pico-8 play session: mixed d-pad (fixed 12-tick cycle), after a click and taps of 🅾, ❎, 🅾+❎, 🅾 in the second before t = 0

[t = 2 s] mixed d-pad (1.2s cycle ×~1): → ← ↑ ↓ + 🅾/❎ taps, ~2s
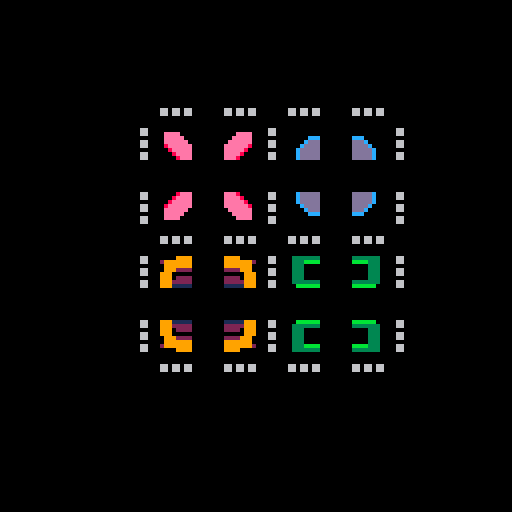

pico-8 cartridge
version 43
__lua__
function _init()
  _init_as()
end

function _update()
  _upd_as()
end

function _draw()
  cls()
  
  map(0,0,0,0)
  
  _draw_as()  
end
-->8
-- avatar selection scene

-- start the avatar selection screen
function _init_as()
 as_grid = {
  {nil,nil},
  {nil,nil},
 }
 as_cursor = {
  x=0,
  y=0,
  shape='cursor'
 }
 as_grid_min=0
 as_grid_max=1
 shapes = {'r','b','y','g'}
end

function _upd_as()
  -- using max because it 
 -- takes the max in a range
 if btnp(⬅️) then
	  as_cursor.x=max(as_grid_min,as_cursor.x-1)
 end
 -- using min because it 
 -- takes the min in a range
 if btnp(➡️) then
   as_cursor.x=min(as_grid_max,as_cursor.x+1)
 end

 -- using max because it 
 -- takes the max in a range
 if btnp(⬆️) then
	  as_cursor.y=max(as_grid_min,as_cursor.y-1)
 end
 -- using min because it 
 -- takes the min in a range
 if btnp(⬇️) then
   as_cursor.y=min(as_grid_max,as_cursor.y+1)
 end
end

function _draw_as()
 for i=1,#shapes do
  local shape_name = shapes[i]
  local odd = i%2==0 and true or false
  local shape_x = 38 
  local shape_y = i*16 + 16
  if odd then
    shape_x = 35*2
    shape_y = i*16
  end
  spr_shape(shape_name,shape_x,shape_y)
 end

 -- cursor 
 local x = 38 + as_cursor.x * 32
 local y = 32 + as_cursor.y * 32
 spr_shape(as_cursor.shape,x,y)
end
-->8

-- cursor
function _init_cursor()
 cursor_data = {
  x=0,
  y=0,
  shape='cursor'
 }
end

function _update_cursor()
 -- using max because it 
 -- takes the max in a range
 if btnp(⬅️) then
	  cursor_data.x=max(0,cursor_data.x-1)
 end
 -- using min because it 
 -- takes the min in a range
 if btnp(➡️) then
   cursor_data.x=min(2,cursor_data.x+1)
 end

 -- using max because it 
 -- takes the max in a range
 if btnp(⬆️) then
	  cursor_data.y=max(0,cursor_data.y-1)
 end
 -- using min because it 
 -- takes the min in a range
 if btnp(⬇️) then
   cursor_data.y=min(2,cursor_data.y+1)
 end
 
 
end

function _draw_cursor()
 -- spr(ball.frame, ball.x, ball.y)
 local x = 22 + cursor_data.x * 32
 local y = 24 + cursor_data.y * 32
 spr_shape(cursor_data.shape,x,y)
end
-->8
-- sprite render
spr_size = 8
function spr_shape(name, x, y)
 if name == 'cursor' then
   -- top-left
   spr(36, x+2, y)
   -- bottom-left
   spr(36, x+2, y+spr_size*2, 1, 1, false, true)
   -- top-right
   spr(36, x+spr_size*2+2, y, 1, 1, true, false)
   -- bottom-right
   spr(36, x+spr_size*2+2, y+spr_size*2, 1, 1, true, true) 
 end
 
 if name == 'r' then
   -- top-left
   spr(4, x+2, y)
   -- bottom-left
   spr(4, x+2, y+spr_size*2, 1, 1, false, true)
   -- top-right
   spr(4, x+spr_size*2+2, y, 1, 1, true, false)
   -- bottom-right
   spr(4, x+spr_size*2+2, y+spr_size*2, 1, 1, true, true) 
 end

 if name == 'b' then
   -- top-left
   spr(20, x+2, y)
   -- bottom-left
   spr(20, x+2, y+spr_size*2, 1, 1, false, true)
   -- top-right
   spr(20, x+spr_size*2+2, y, 1, 1, true, false)
   -- bottom-right
   spr(20, x+spr_size*2+2, y+spr_size*2, 1, 1, true, true) 
 end
 
 if name == 'y' then
   -- top-left
   spr(24, x+2, y)
   -- bottom-left
   spr(24, x+2, y+spr_size*2, 1, 1, false, true)
   -- top-right
   spr(24, x+spr_size*2+2, y, 1, 1, true, false)
   -- bottom-right
   spr(24, x+spr_size*2+2, y+spr_size*2, 1, 1, true, true) 
 end  

  if name == 'g' then
   -- top-left
   spr(8, x+2, y)
   -- bottom-left
   spr(8, x+2, y+spr_size*2, 1, 1, false, true)
   -- top-right
   spr(8, x+spr_size*2+2, y, 1, 1, true, false)
   -- bottom-right
   spr(8, x+spr_size*2+2, y+spr_size*2, 1, 1, true, true) 
 end  

end
__gfx__
00000000006666005555555500000000000000000000eeeeeeeeeeee000000000333333300000000000000000000000000000000000000000000000000000000
0000000006dddd6055555555000000000eeee0000000eeeeeeeeeeee000000000333bbbb00000000000000000000000000000000000000000000000000000000
007007006ddd77d655555555000000000eeeee000eeeeeeeeeeeeeee000000000333000000333300000000000000000000000000000000000000000000000000
000770006ddd77d655555555000000000eeeeee0eeeeeeeeeeeeeeee000000000333000000333300000000000000000000000000000000000000000000000000
000770006dddddd6555555550000000008eeeeeeeeeeeeeeeeeeeeee000000000333000000333300000000000000000000000000000000000000000000000000
007007006dddddd65555555500000000008eeeee0888eeeeeeeeeeee000000000333000000033000000000000000000000000000000000000000000000000000
0000000006dddd6055555555000000000008eeee0000eeeeeeeeeeee0000000003333333000bb000000000000000000000000000000000000000000000000000
0000000000666600555555550000000000008eee0000eeeeeeeeeeee0000000000bbbbbb00000000000000000000000000000000000000000000000000000000
000660000000000011111111000000000000000000cddddddddddddd000000000000000000000000000000000000000000000000000000000000000000000000
000660000000000011111111000000000000000000cddddddddddddd000000002222222202222220000000000000000000000000000000000000000000000000
0000000000000000111111110000000000000ccc00cddddddddddddd000000000022222222222222000000000000000000000000000000000000000000000000
000660006606606611111111000000000000cddd00cddddddddddddd000000000000222222222222000000000000000000000000000000000000000000000000
00066000660660661111111100000000000cdddd00cddddddddddddd000000000000000022222222000000000000000000000000000000000000000000000000
0000000000000000111111110000000000cddddd00cddddddddddddd000000000000222222222222000000000000000000000000000000000000000000000000
0006600000000000111111110000000000cddddd00cddddddddddddd000000000022222212222221000000000000000000000000000000000000000000000000
0006600000000000111111110000000000cddddd00cddddddddddddd000000001111111101111110000000000000000000000000000000000000000000000000
00000000000000000000000000000000000099990099900000000000000000000000000000000000000000000000000000000000000000000000000000000000
00000000000000000000000000000000099999990099900000000000000000000000000000000000000000000000000000000000000000000000000000000000
00000000000000000000000000000000099999990099900000000000000000000000000000000000000000000000000000000000000000000000000000000000
00000000000000000000000000000000099900000099900000000000000000000000000000000000000000000000000000000000000000000000000000000000
00000000000000000000000000000000999000000099900000000000000000000000000000000000000000000000000000000000000000000000000000000000
00000000000000000000000000000000999000000099900000000000000000000000000000000000000000000000000000000000000000000000000000000000
00000000000000000000000000000000999000000099900000000000000000000000000000000000000000000000000000000000000000000000000000000000
00000000000000000000000000000000999000000099900000000000000000000000000000000000000000000000000000000000000000000000000000000000
00000000000000000000000000000000000007770079900000000000000000000000000000000000000000000000000000000000000000000000000000000000
00000000000000000000000000000000000999990079900000000000000000000000000000000000000000000000000000000000000000000000000000000000
00000000000000000000000000000000000999990079900000000000000000000000000000000000000000000000000000000000000000000000000000000000
00000000000000000000000000000000007990000079900000000000000000000000000000000000000000000000000000000000000000000000000000000000
00000000000000000000000000000000007990000079900000000000000000000000000000000000000000000000000000000000000000000000000000000000
00000000000000000000000000000000007990000079900000000000000000000000000000000000000000000000000000000000000000000000000000000000
00000000000000000000000000000000007990000079900000000000000000000000000000000000000000000000000000000000000000000000000000000000
00000000000000000000000000000000007990000079900000000000000000000000000000000000000000000000000000000000000000000000000000000000
__map__
0000000000000000000000000000000000000000000000000000000000000000000000000000000000000000000000000000000000000000000000000000000000000000000000000000000000000000000000000000000000000000000000000000000000000000000000000000000000000000000000000000000000000000
0000000000000000000000000000000000000000000000000000000000000000000000000000000000000000000000000000000000000000000000000000000000000000000000000000000000000000000000000000000000000000000000000000000000000000000000000000000000000000000000000000000000000000
0000000000000000000000000000000000000011001100110011001100000000000000000000000000000000000000000000000000000000000000000000000000000000000000000000000000000000000000000000000000000000000000000000000000000000000000000000000000000000000000000000000000000000
0000000000110011001100110000000000001004000010140000100202000000000000000000000000000000000000000000000000000000000000000000000000000000000000000000000000000000000000000000000000000000000000000000000000000000000000000000000000000000000000000000000000000000
0000000010000000100000001000000000000005060000151600000202000000000000000000000000000000000000000000000000000000000000000000000000000000000000000000000000000000000000000000000000000000000000000000000000000000000000000000000000000000000000000000000000000000
0000000000000000000000000000000000001000000010000000100202000000000000000000000000000000000000000000000000000000000000000000000000000000000000000000000000000000000000000000000000000000000000000000000000000000000000000000000000000000000000000000000000000000
0000000010000000100000001000000000000011001100110011001100000000000000000000000000000000000000000000000000000000000000000000000000000000000000000000000000000000000000000000000000000000000000000000000000000000000000000000000000000000000000000000000000000000
0000000000110011001100110000000000001002020210020202100202000000000000000000000000000000000000000000000000000000000000000000000000000000000000000000000000000000000000000000000000000000000000000000000000000000000000000000000000000000000000000000000000000000
0000000010000000100000001000000000000002020200020202000202000000000000000000000000000000000000000000000000000000000000000000000000000000000000000000000000000000000000000000000000000000000000000000000000000000000000000000000000000000000000000000000000000000
0000000000000000000000000000000000001002020210020202100202000000000000000000000000000000000000000000000000000000000000000000000000000000000000000000000000000000000000000000000000000000000000000000000000000000000000000000000000000000000000000000000000000000
0000000010000000100000001000000000000011001100110011001100000000000000000000000000000000000000000000000000000000000000000000000000000000000000000000000000000000000000000000000000000000000000000000000000000000000000000000000000000000000000000000000000000000
0000000000110011001100110000000000001012020210120202101202000000000000000000000000000000000000000000000000000000000000000000000000000000000000000000000000000000000000000000000000000000000000000000000000000000000000000000000000000000000000000000000000000000
0000000000000000000000000000000000000002020200020202000202000000000000000000000000000000000000000000000000000000000000000000000000000000000000000000000000000000000000000000000000000000000000000000000000000000000000000000000000000000000000000000000000000000
0000000000000000000000000000000000001002020210020202100202000000000000000000000000000000000000000000000000000000000000000000000000000000000000000000000000000000000000000000000000000000000000000000000000000000000000000000000000000000000000000000000000000000
0000000000000000000000000000000000000011001107110711071100000000000000000000000000000000000000000000000000000000000000000000000000000000000000000000000000000000000000000000000000000000000000000000000000000000000000000000000000000000000000000000000000000000
0000000000000000000000000000000000000000000000000000000000000000000000000000000000000000000000000000000000000000000000000000000000000000000000000000000000000000000000000000000000000000000000000000000000000000000000000000000000000000000000000000000000000000
0000000000000000000000000000000000000000000000000000000000000000000000000000000000000000000000000000000000000000000000000000000000000000000000000000000000000000000000000000000000000000000000000000000000000000000000000000000000000000000000000000000000000000
0000000000000000000000000000000000000000000000000000000000000000000000000000000000000000000000000000000000000000000000000000000000000000000000000000000000000000000000000000000000000000000000000000000000000000000000000000000000000000000000000000000000000000
0000000000000000000000000000000000000000000000000000000000000000000000000000000000000000000000000000000000000000000000000000000000000000000000000000000000000000000000000000000000000000000000000000000000000000000000000000000000000000000000000000000000000000
0000000000000000000000000000000000000000000000000000000000000000000000000000000000000000000000000000000000000000000000000000000000000000000000000000000000000000000000000000000000000000000000000000000000000000000000000000000000000000000000000000000000000000
0000000000000000000000000000000000000000000000000000000000000000000000000000000000000000000000000000000000000000000000000000000000000000000000000000000000000000000000000000000000000000000000000000000000000000000000000000000000000000000000000000000000000000
0000000000000000000000000000000000000000000000000000000000000000000000000000000000000000000000000000000000000000000000000000000000000000000000000000000000000000000000000000000000000000000000000000000000000000000000000000000000000000000000000000000000000000
0000000000000000000000000000000000000000000000000000000000000000000000000000000000000000000000000000000000000000000000000000000000000000000000000000000000000000000000000000000000000000000000000000000000000000000000000000000000000000000000000000000000000000
0003030303030303030303030303030003030303030303030303000000000000000000000000000000000000000000000000000000000000000000000000000000000000000000000000000000000000000000000000000000000000000000000000000000000000000000000000000000000000000000000000000000000000
0000000303030303030303030303030303030303030303030303030000000000000000000000000000000000000000000000000000000000000000000000000000000000000000000000000000000000000000000000000000000000000000000000000000000000000000000000000000000000000000000000000000000000
0000000000030303030300000000000003030303030303030303000000000000000000000000000000000000000000000000000000000000000000000000000000000000000000000000000000000000000000000000000000000000000000000000000000000000000000000000000000000000000000000000000000000000
